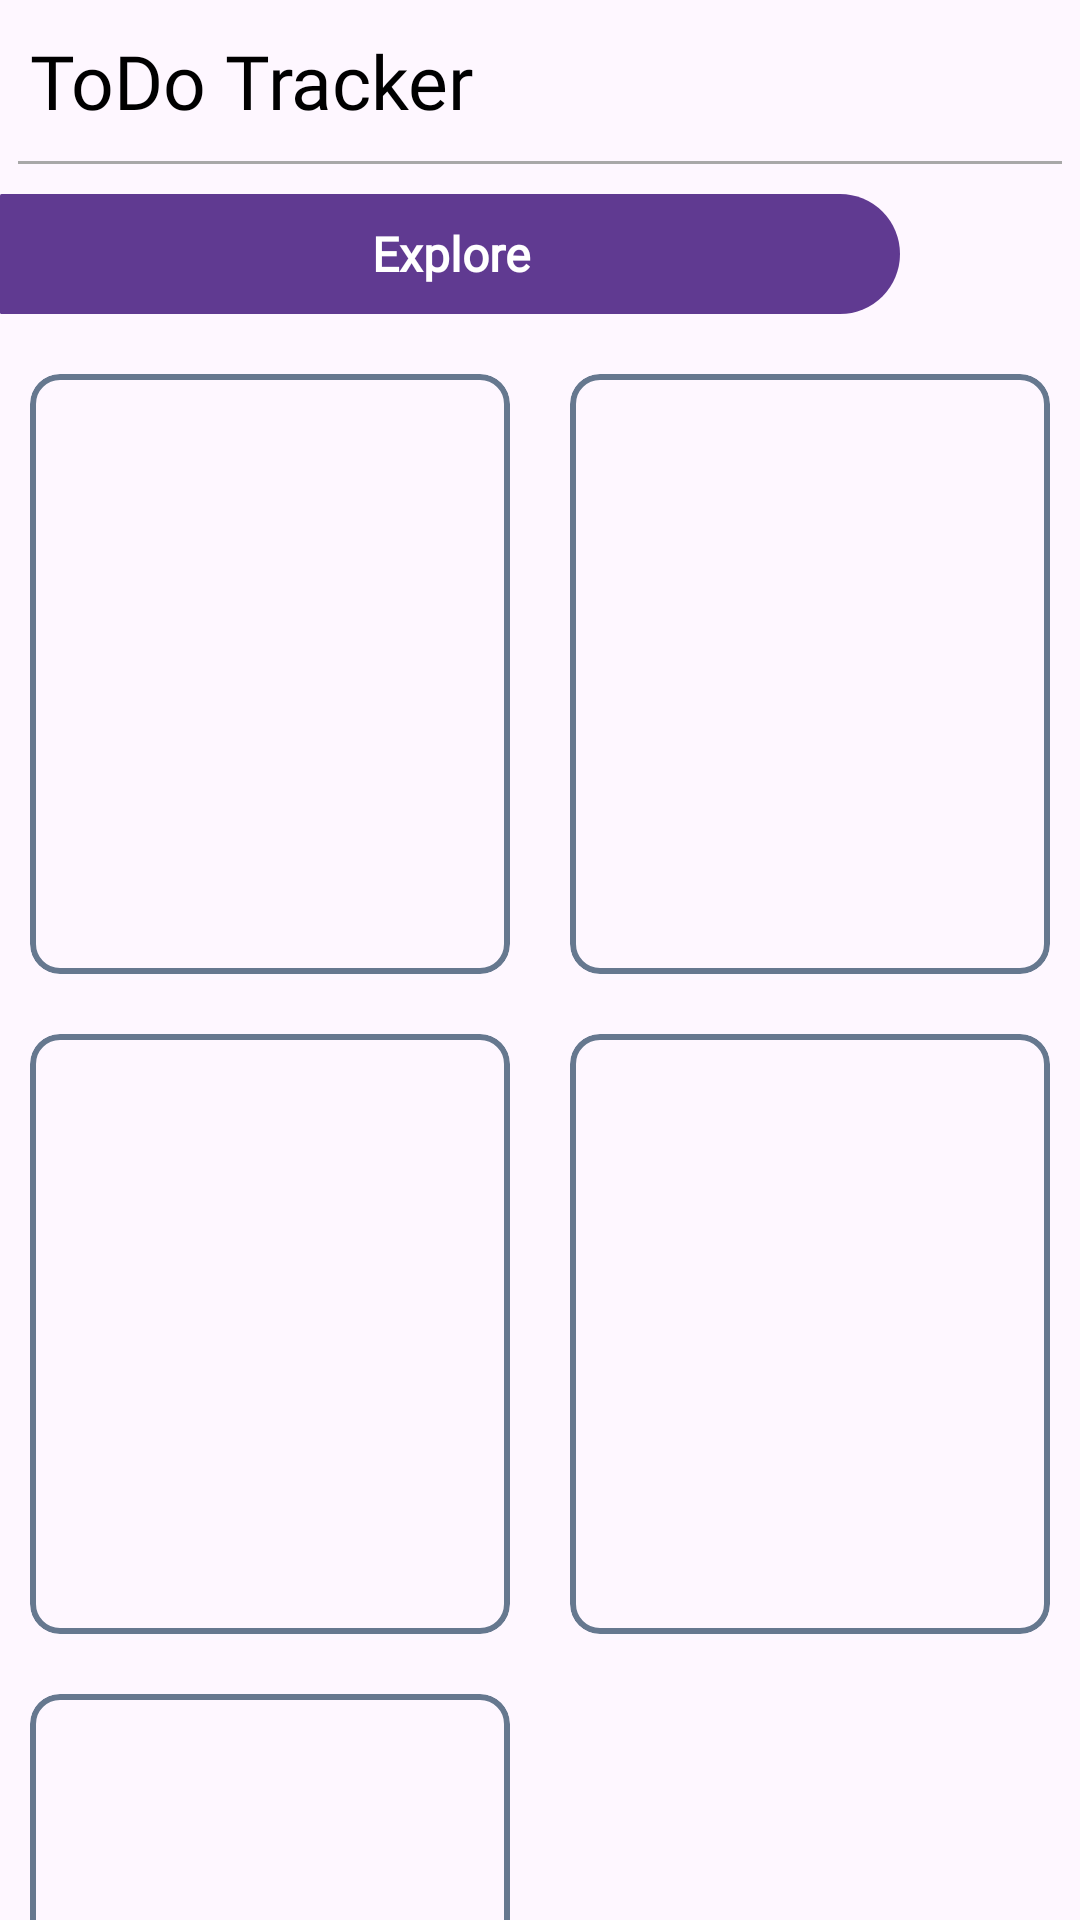

The Android layout XML behind this screen, and the referenced resources:
<!-- AndroidManifest.xml: application theme Theme.ToDo_List -->
<!-- res/layout/fragment_option.xml -->
<?xml version="1.0" encoding="utf-8"?>
<ScrollView xmlns:android="http://schemas.android.com/apk/res/android"
    xmlns:app="http://schemas.android.com/apk/res-auto"
    xmlns:tools="http://schemas.android.com/tools"
    android:layout_width="match_parent"
    android:layout_height="match_parent"
    android:scrollbars="none"
    tools:context=".DashBoard_Option.DashboardActivity">

    <LinearLayout
        android:layout_width="match_parent"
        android:layout_height="wrap_content"
        android:orientation="vertical">

        <RelativeLayout
            android:layout_width="match_parent"
            android:layout_height="wrap_content">

            <LinearLayout
                android:id="@+id/linear"
                android:layout_width="match_parent"
                android:layout_height="match_parent">

                <TextView
                    android:id="@+id/portallabel"
                    android:layout_width="wrap_content"
                    android:layout_height="wrap_content"
                    android:layout_marginLeft="10dp"
                    android:layout_marginTop="10dp"
                    android:fontFamily="@font/overpass_semibold"
                    android:text="ToDo Tracker"
                    android:textColor="#000"
                    android:textSize="25sp" />
            </LinearLayout>

            <View
                android:id="@+id/portalview"
                android:layout_width="match_parent"
                android:layout_height="1dp"
                android:layout_below="@+id/linear"
                android:layout_marginLeft="6dp"
                android:layout_marginRight="6dp"
                android:layout_marginTop="10dp"
                android:background="#a8a8a8" />

            <TextView
                android:id="@+id/total"
                android:layout_width="300dp"
                android:layout_height="40dp"
                android:layout_below="@id/portalview"
                android:layout_marginTop="10dp"
                android:background="@drawable/dynamic_dashboard_bg1"
                android:fontFamily="@font/arbutus"
                android:gravity="center"
                android:text="Explore"
                android:textColor="@color/white"
                android:textSize="16sp"
                android:textStyle="bold" />
        </RelativeLayout>

        <GridLayout
            android:layout_width="match_parent"
            android:layout_height="wrap_content"
            android:layout_marginTop="10dp"
            android:columnCount="2"
            android:orientation="horizontal">

            <com.google.android.material.card.MaterialCardView
                android:layout_width="0dp"
                android:layout_height="wrap_content"
                android:layout_margin="10dp"
                android:layout_columnWeight="1"
                android:id="@+id/RemainderCard"
                app:strokeColor="#66788F"
                android:elevation="2dp"
                app:strokeWidth="2dp"
                app:cardCornerRadius="10dp">

                <RelativeLayout
                    android:layout_width="match_parent"
                    android:layout_height="match_parent">
                    <ImageView
                        android:id="@+id/Reminder"
                        android:layout_width="match_parent"
                        android:layout_height="200dp"
                        android:scaleType="centerCrop"
                        android:contentDescription="@string/app_name" />
                </RelativeLayout>
            </com.google.android.material.card.MaterialCardView>

            <com.google.android.material.card.MaterialCardView
                android:layout_width="0dp"
                android:layout_height="wrap_content"
                android:layout_margin="10dp"
                android:layout_columnWeight="1"
                android:id="@+id/NoteCard"
                app:strokeColor="#66788F"
                android:elevation="2dp"
                app:strokeWidth="2dp"
                app:cardCornerRadius="10dp">

                <RelativeLayout
                    android:layout_width="match_parent"
                    android:layout_height="match_parent">
                    <ImageView
                        android:id="@+id/Note"
                        android:layout_width="match_parent"
                        android:layout_height="200dp"
                        android:scaleType="centerCrop"
                        android:contentDescription="@string/app_name" />
                </RelativeLayout>
            </com.google.android.material.card.MaterialCardView>

            <com.google.android.material.card.MaterialCardView
                android:layout_width="0dp"
                android:layout_height="wrap_content"
                android:layout_margin="10dp"
                android:layout_columnWeight="1"
                android:id="@+id/StopWatchCard"
                app:strokeColor="#66788F"
                android:elevation="2dp"
                app:strokeWidth="2dp"
                app:cardCornerRadius="10dp">

                <RelativeLayout
                    android:layout_width="match_parent"
                    android:layout_height="match_parent">
                    <ImageView
                        android:id="@+id/StopWatch"
                        android:layout_width="match_parent"
                        android:layout_height="200dp"
                        android:scaleType="centerCrop"
                        android:contentDescription="@string/app_name" />
                </RelativeLayout>
            </com.google.android.material.card.MaterialCardView>

            <com.google.android.material.card.MaterialCardView
                android:layout_width="0dp"
                android:layout_height="wrap_content"
                android:layout_margin="10dp"
                android:layout_columnWeight="1"
                android:id="@+id/AttendanceCalculatorCard"
                app:strokeColor="#66788F"
                android:elevation="2dp"
                app:strokeWidth="2dp"
                app:cardCornerRadius="10dp">

                <RelativeLayout
                    android:layout_width="match_parent"
                    android:layout_height="match_parent">
                    <ImageView
                        android:id="@+id/attendanceCalculator"
                        android:layout_width="match_parent"
                        android:layout_height="200dp"
                        android:scaleType="centerCrop"
                        android:contentDescription="@string/app_name" />
                </RelativeLayout>
            </com.google.android.material.card.MaterialCardView>

            <com.google.android.material.card.MaterialCardView
                android:layout_width="0dp"
                android:layout_height="wrap_content"
                android:layout_margin="10dp"
                android:layout_columnWeight="1"
                android:id="@+id/CgpaCalculatorCard"
                app:strokeColor="#66788F"
                android:elevation="2dp"
                app:strokeWidth="2dp"
                app:cardCornerRadius="10dp">

                <RelativeLayout
                    android:layout_width="match_parent"
                    android:layout_height="match_parent">
                    <ImageView
                        android:id="@+id/CgpaCalculator"
                        android:layout_width="match_parent"
                        android:layout_height="200dp"
                        android:scaleType="centerCrop"
                        android:contentDescription="@string/app_name" />
                </RelativeLayout>
            </com.google.android.material.card.MaterialCardView>
        </GridLayout>
    </LinearLayout>
</ScrollView>
<!-- resources referenced by this layout -->
<resources>
  <color name="white">#FFFFFFFF</color>
  <!-- drawable dynamic_dashboard_bg1 (drawable) -->
  <?xml version="1.0" encoding="utf-8"?>
  <shape xmlns:android="http://schemas.android.com/apk/res/android">
  
      <solid android:color="@color/purple"/>
      <corners android:topLeftRadius="10dp"
          android:bottomLeftRadius="10dp"
          android:topRightRadius="400dp"
          android:bottomRightRadius="400dp"
  
          />
  </shape>
  <string name="app_name">WhatToDo?</string>
  <style name="Theme.ToDo_List" parent="Base.Theme.ToDo_List" />
  <color name="purple">#603A91</color>
  <style name="Base.Theme.ToDo_List" parent="Theme.Material3.DayNight.NoActionBar">
      
      
  </style>
</resources>
